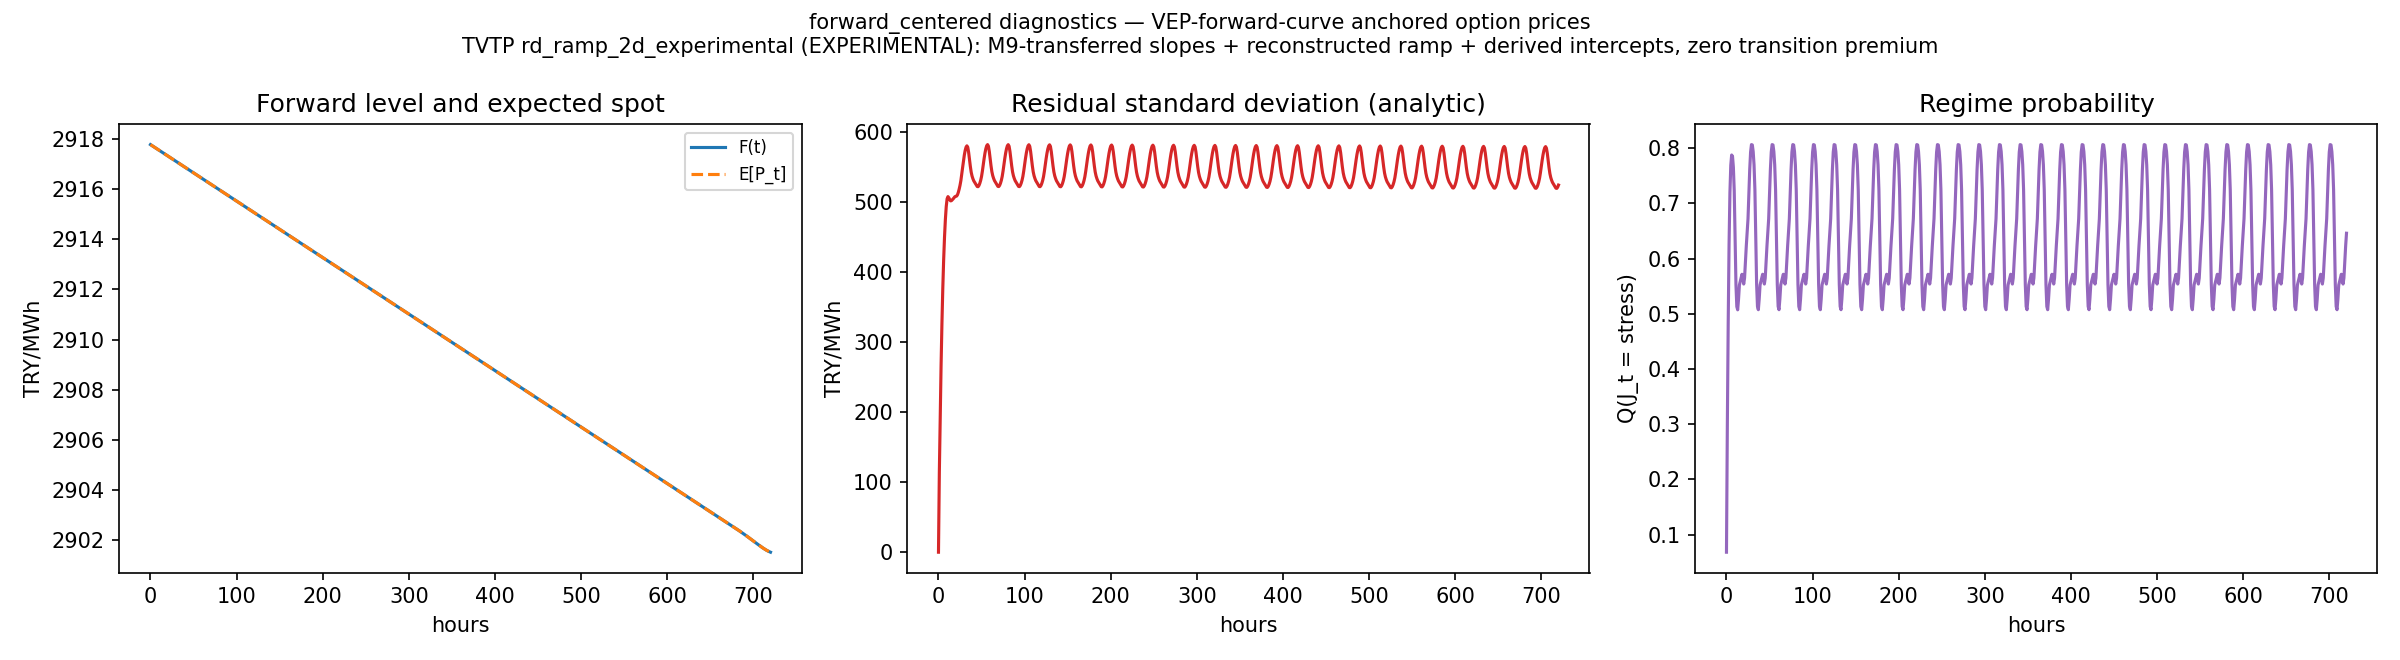

The file beside this chart, header and first rows:
hours, forward_TRY_MWh, residual_mean_TRY_MWh, residual_std_TRY_MWh, p_stress, expected_spot_TRY_MWh
0.0, 2918, 0.0, 0.0, 0.06802, 2918
1.0, 2918, 0.0, 114.1, 0.2977, 2918
2.0, 2918, 0.0, 195.1, 0.4832, 2918
3.0, 2918, 0.0, 265.8, 0.6261, 2918
4.0, 2918, 0.0, 326.3, 0.7197, 2918
5.0, 2918, 0.0, 376.7, 0.7693, 2918
6.0, 2918, 0.0, 417.5, 0.7878, 2918
7.0, 2918, 0.0, 450.1, 0.7854, 2918
8.0, 2918, 0.0, 475.3, 0.7658, 2918
9.0, 2918, 0.0, 493.8, 0.7231, 2918
10.0, 2918, 0.0, 505, 0.6398, 2918
11.0, 2918, 0.0, 508.2, 0.5528, 2918
12.0, 2918, 0.0, 506.6, 0.513, 2918
13.0, 2917, 0.0, 504, 0.5072, 2917
14.0, 2917, 0.0, 502.1, 0.5266, 2917
15.0, 2917, 0.0, 502.3, 0.5521, 2917
16.0, 2917, 0.0, 503.6, 0.5589, 2917
17.0, 2917, 0.0, 504.9, 0.5652, 2917
18.0, 2917, 0.0, 506.6, 0.5716, 2917
19.0, 2917, 0.0, 508, 0.5645, 2917
20.0, 2917, 0.0, 508.5, 0.5539, 2917
21.0, 2917, 0.0, 508.8, 0.5649, 2917
22.0, 2917, 0.0, 510.6, 0.5944, 2917
23.0, 2917, 0.0, 514.1, 0.6226, 2917
24.0, 2917, 0.0, 518.7, 0.646, 2917
25.0, 2917, 0.0, 524.2, 0.6723, 2917
26.0, 2917, 0.0, 531, 0.7149, 2917
27.0, 2917, 0.0, 539.7, 0.7618, 2917
28.0, 2917, 0.0, 549.5, 0.7931, 2917
29.0, 2917, 0.0, 559.1, 0.8066, 2917
30.0, 2917, 0.0, 567.5, 0.806, 2917
31.0, 2917, 0.0, 574.2, 0.7941, 2917
32.0, 2917, 0.0, 578.8, 0.77, 2917
33.0, 2917, 0.0, 580.7, 0.7252, 2917
34.0, 2917, 0.0, 578.7, 0.6408, 2917
35.0, 2917, 0.0, 571.5, 0.5533, 2917
36.0, 2917, 0.0, 561.3, 0.5133, 2917
37.0, 2917, 0.0, 551.4, 0.5074, 2917
38.0, 2917, 0.0, 543, 0.5268, 2917
39.0, 2917, 0.0, 537.5, 0.5522, 2917
40.0, 2917, 0.0, 533.7, 0.559, 2917
41.0, 2917, 0.0, 530.6, 0.5653, 2917
42.0, 2917, 0.0, 528.6, 0.5717, 2917
43.0, 2917, 0.0, 526.8, 0.5646, 2917
44.0, 2917, 0.0, 524.6, 0.554, 2917
45.0, 2917, 0.0, 522.6, 0.5649, 2917
46.0, 2917, 0.0, 522.4, 0.5944, 2917
47.0, 2917, 0.0, 524.1, 0.6226, 2917
48.0, 2917, 0.0, 527.2, 0.646, 2917
49.0, 2917, 0.0, 531.4, 0.6723, 2917
50.0, 2917, 0.0, 537, 0.7149, 2917
51.0, 2917, 0.0, 544.8, 0.7618, 2917
52.0, 2917, 0.0, 553.7, 0.7931, 2917
53.0, 2917, 0.0, 562.6, 0.8066, 2917
54.0, 2917, 0.0, 570.4, 0.806, 2917
55.0, 2917, 0.0, 576.7, 0.7941, 2917
56.0, 2917, 0.0, 580.9, 0.77, 2917
57.0, 2916, 0.0, 582.5, 0.7252, 2916
58.0, 2916, 0.0, 580.2, 0.6408, 2916
59.0, 2916, 0.0, 572.8, 0.5533, 2916
... 661 more rows
